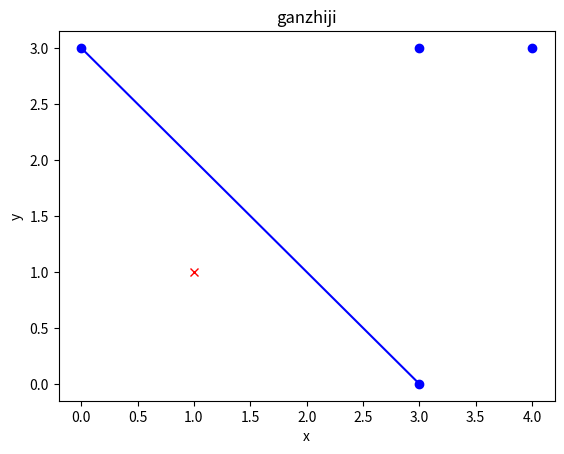

The script that saved this image:
import numpy as np
from matplotlib import pyplot as plt
group=np.array([[3,3],[4,3],[1,1]])
labels=[1,1,-1]


w=np.array([0,0])
b=0
t=1
print(group.shape[0])
def update(row,label):
#    for i in range(group.shape[0]):
#        L=np.dot(group[i],w.T)+b
#        if L<=0:
    global w, b
    w+=label*row
    b+=label
    return w,b
def cal(row,label):
    global w, b
    Loss=np.dot(row,w.T)+b
    Loss*=label
    return Loss
    
def perceptron():
    global w, b
    isFind=False
    while(not isFind):
        for i in range(group.shape[0]):
            if cal(group[i],labels[i]) <=0:
                print(w,b)
                w,b=update(group[i],labels[i])
                break
            elif i==group.shape[0]-1:
                print(w,b)
                isFind=True
def show():
    x, y, x_, y_= [],[],[],[]
    for i in range(group.shape[0]):
        if(labels[i]==1):
            x.append(group[i,0])
            y.append(group[i,1])
        else:
            x_.append(group[i,0])
            y_.append(group[i,1]) 
        #对中文显示进行支持设置中文字体     
    #plt.rcParams['font.sans-serif'] = ['Microsoft YaHei']
    plt.plot(x,y,'bo',x_,y_,'rx')
    plt.xlabel('x')
    plt.ylabel('y')
    plt.plot([0,3], [3,0], 'bo-')
    plt.title('ganzhiji')
    plt.show()
                
if __name__ == '__main__':
    perceptron()
    show()
        
